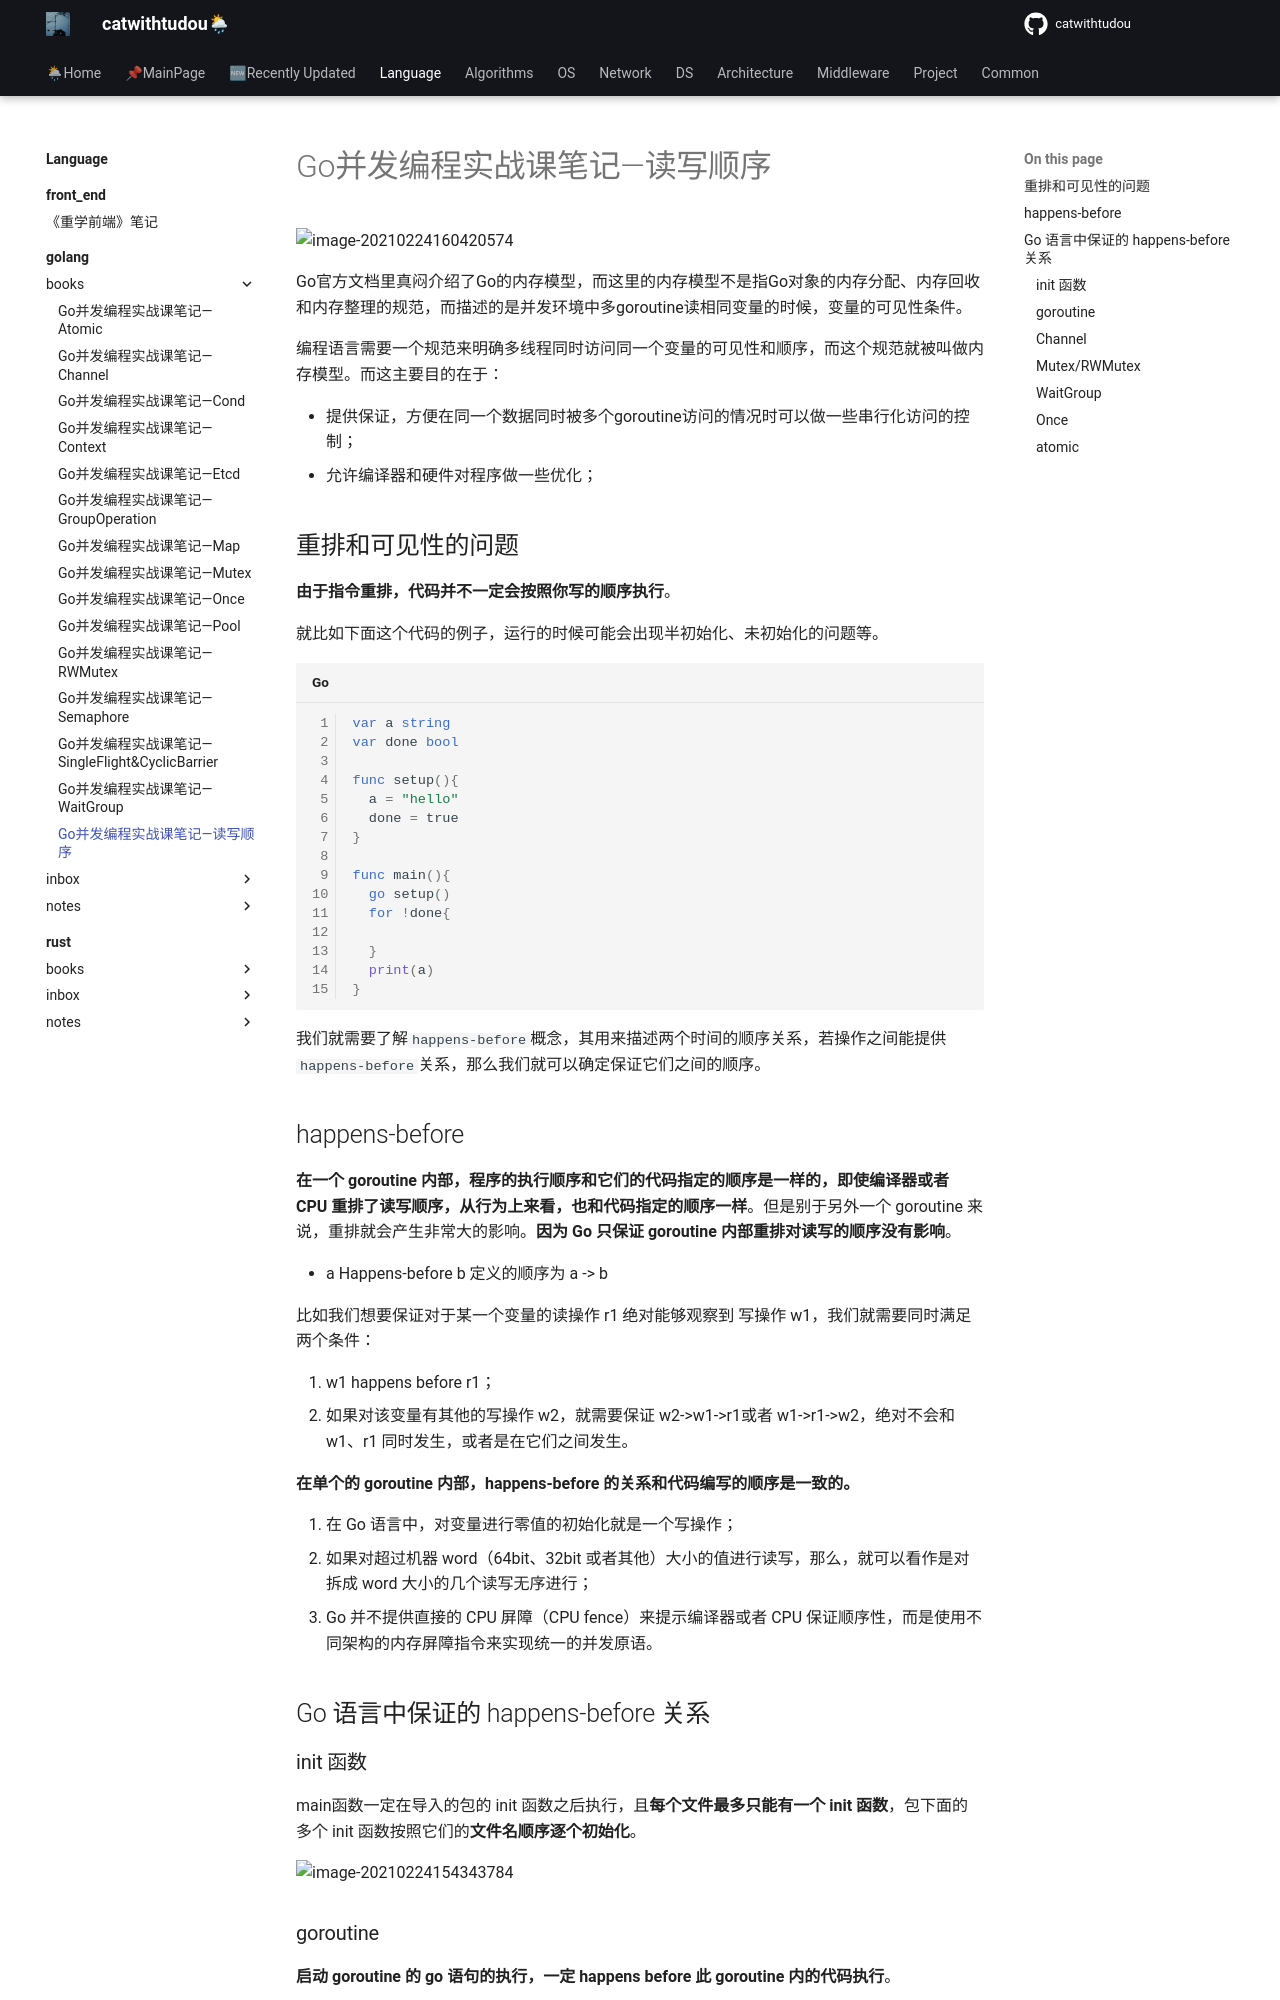

repository: catwithtudou/new_blog · page: language/golang/books/20220129_go并发编程实战课笔记_读写顺序/index.html · generator: mkdocs

# Go并发编程实战课笔记—读写顺序



![image-20210224160420574](https://img.zhengyua.cn/20210224160420.png)



Go官方文档里真闷介绍了Go的内存模型，而这里的内存模型不是指Go对象的内存分配、内存回收和内存整理的规范，而描述的是并发环境中多goroutine读相同变量的时候，变量的可见性条件。

编程语言需要一个规范来明确多线程同时访问同一个变量的可见性和顺序，而这个规范就被叫做内存模型。而这主要目的在于：

- 提供保证，方便在同一个数据同时被多个goroutine访问的情况时可以做一些串行化访问的控制；
- 允许编译器和硬件对程序做一些优化；

## 重排和可见性的问题

**由于指令重排，代码并不一定会按照你写的顺序执行**。

就比如下面这个代码的例子，运行的时候可能会出现半初始化、未初始化的问题等。

```go
var a string
var done bool

func setup(){
  a = "hello"
  done = true
}

func main(){
  go setup()
  for !done{
    
  }
  print(a)
}
```

我们就需要了解`happens-before`概念，其用来描述两个时间的顺序关系，若操作之间能提供`happens-before`关系，那么我们就可以确定保证它们之间的顺序。

## happens-before

**在一个 goroutine 内部，程序的执行顺序和它们的代码指定的顺序是一样的，即使编译器或者 CPU 重排了读写顺序，从行为上来看，也和代码指定的顺序一样**。但是别于另外一个 goroutine 来说，重排就会产生非常大的影响。**因为 Go 只保证 goroutine 内部重排对读写的顺序没有影响**。

- a Happens-before b 定义的顺序为 a -> b

比如我们想要保证对于某一个变量的读操作 r1 绝对能够观察到 写操作 w1，我们就需要同时满足两个条件：

1.  w1 happens before r1；
2. 如果对该变量有其他的写操作 w2，就需要保证 w2->w1->r1或者 w1->r1->w2，绝对不会和 w1、r1 同时发生，或者是在它们之间发生。

**在单个的 goroutine 内部，happens-before 的关系和代码编写的顺序是一致的。**

1. 在 Go 语言中，对变量进行零值的初始化就是一个写操作；
2. 如果对超过机器 word（64bit、32bit 或者其他）大小的值进行读写，那么，就可以看作是对拆成 word 大小的几个读写无序进行；
3. Go 并不提供直接的 CPU 屏障（CPU fence）来提示编译器或者 CPU 保证顺序性，而是使用不同架构的内存屏障指令来实现统一的并发原语。

## Go 语言中保证的 happens-before 关系
